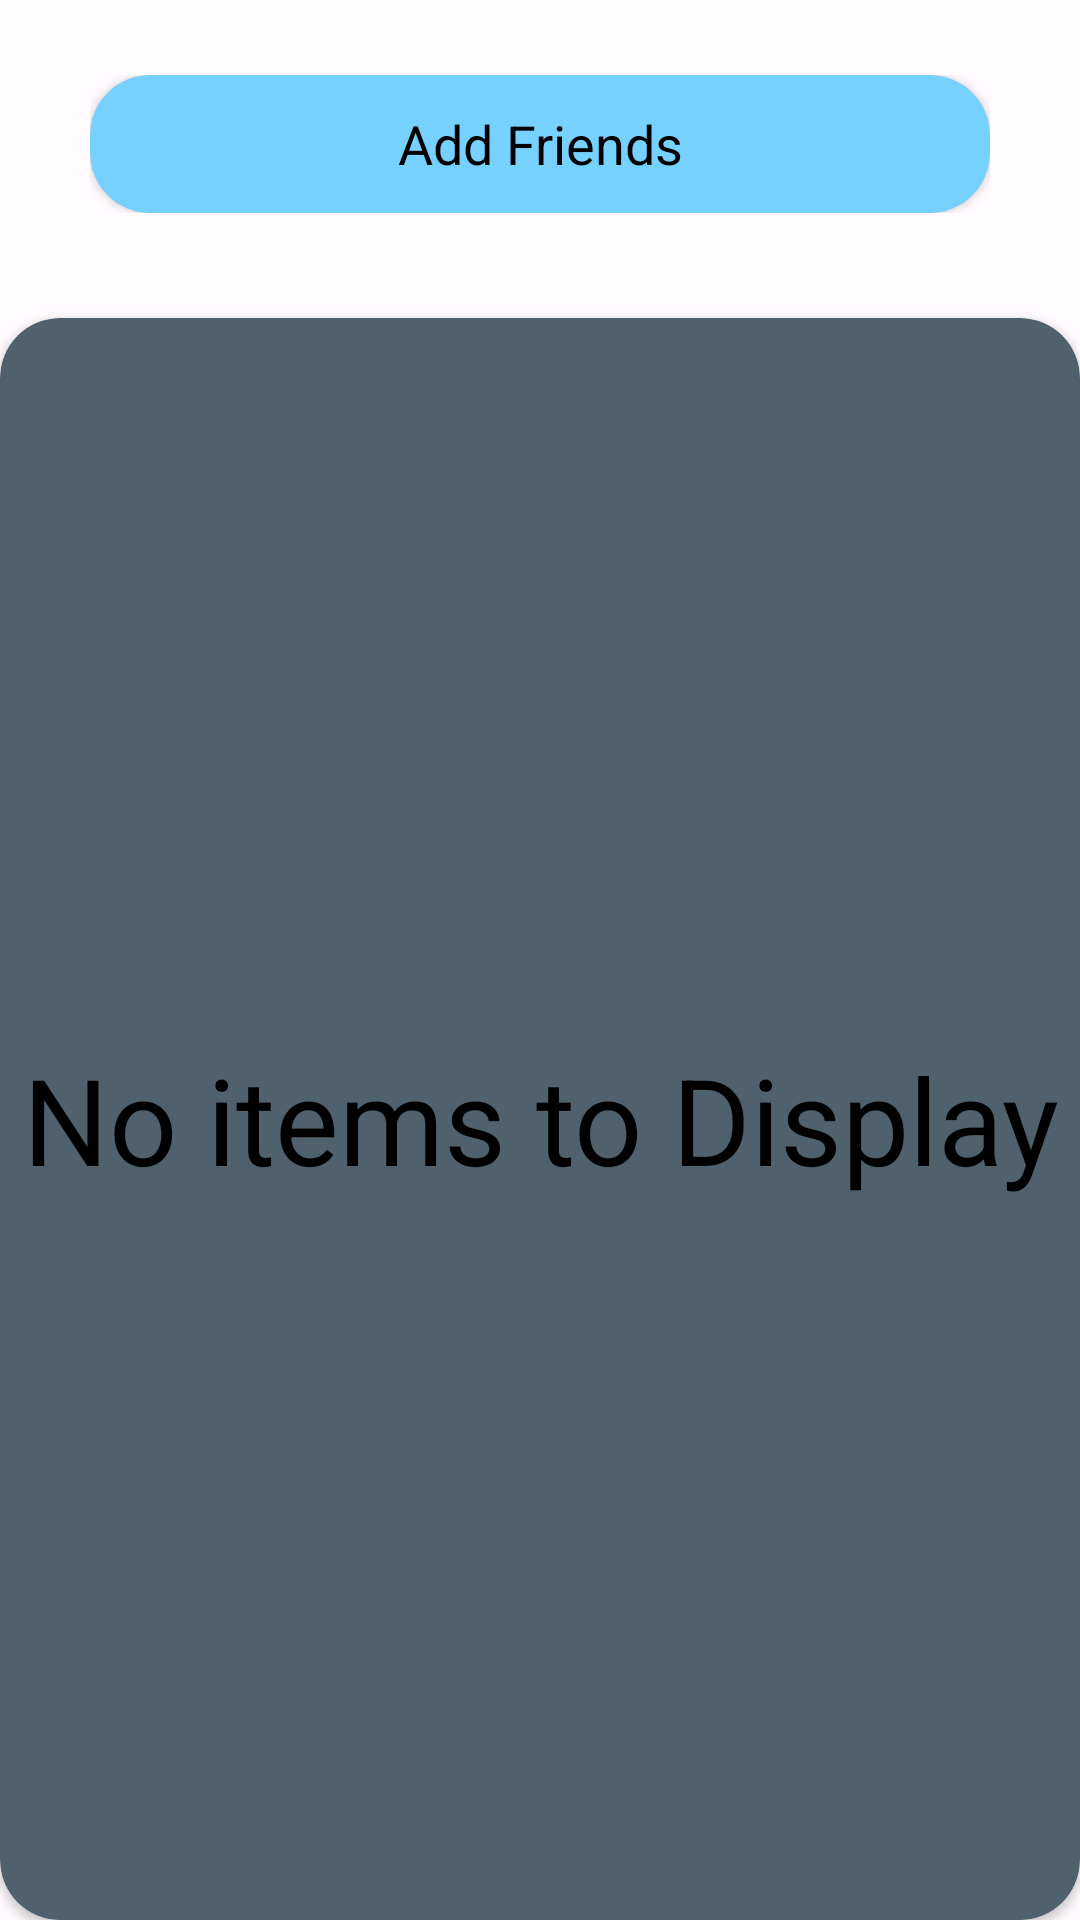

Here is an Android app screen rendered from its layout file. Give the layout XML and the strings, colors and styles it references.
<!-- AndroidManifest.xml: application theme Theme.LeetCodeRating -->
<!-- res/layout/fragment_friends.xml -->
<?xml version="1.0" encoding="utf-8"?>
<androidx.constraintlayout.widget.ConstraintLayout xmlns:android="http://schemas.android.com/apk/res/android"
    xmlns:app="http://schemas.android.com/apk/res-auto"
    xmlns:tools="http://schemas.android.com/tools"
    android:layout_width="match_parent"
    android:layout_height="match_parent"
    tools:context=".fragments.FriendsFragment">

    <RelativeLayout
        android:id="@+id/rl2"
        android:layout_width="match_parent"
        android:layout_height="wrap_content"
        android:layout_marginLeft="30dp"
        android:layout_marginRight="30dp"
        android:layout_marginTop="25dp"
        android:visibility="visible"
        app:layout_constraintTop_toTopOf="parent">

        <androidx.cardview.widget.CardView
            android:layout_width="match_parent"
            android:layout_height="wrap_content"
            app:cardCornerRadius="20dp"
            app:cardBackgroundColor="@color/material_dynamic_primary80">

            <EditText
                android:id="@+id/search1"
                android:layout_width="match_parent"
                android:layout_height="46dp"
                android:imeOptions="actionGo"
                android:inputType="text"
                android:background="@android:color/transparent"
                android:hint="Add Friends"
                android:textColorHint="@color/black"
                android:textColor="@color/black"
                android:textAlignment="center" />

        </androidx.cardview.widget.CardView>

    </RelativeLayout>

    <androidx.cardview.widget.CardView
        android:layout_width="match_parent"
        android:layout_height="0dp"
        android:layout_marginTop="35dp"
        app:layout_constraintTop_toBottomOf="@id/rl2"
        app:layout_constraintBottom_toBottomOf="parent"
        app:cardBackgroundColor="@color/material_dynamic_secondary40"
        app:cardCornerRadius="20dp">

        <androidx.recyclerview.widget.RecyclerView
            android:id="@+id/recycler_view_2"
            android:layout_marginTop="15dp"
            android:layout_width="match_parent"
            android:layout_height="match_parent"
            android:visibility="gone"
            />
        <TextView
            android:layout_width="match_parent"
            android:layout_height="wrap_content"
            android:id="@+id/empty_text"
            android:text="No items to Display"
            android:textAppearance="?android:attr/textAppearanceMedium"
            android:layout_gravity="center"
            android:visibility="visible"
            android:textAlignment="center"
            android:textSize="40sp"
            android:textColor="@color/black"/>

    </androidx.cardview.widget.CardView>

</androidx.constraintlayout.widget.ConstraintLayout>
<!-- resources referenced by this layout -->
<resources>
  <color name="black">#FF000000</color>
  <style name="Theme.LeetCodeRating" parent="Base.Theme.LeetCodeRating" />
  <style name="Base.Theme.LeetCodeRating" parent="Theme.Material3.DayNight.NoActionBar">
          
          
          <item name="colorPrimary">@color/md_theme_light_primary</item>
  
          <item name="colorOnPrimary">@color/md_theme_light_onPrimary</item>
  
          <item name="colorPrimaryContainer">@color/md_theme_light_primaryContainer</item>
  
          <item name="colorOnPrimaryContainer">@color/md_theme_light_onPrimaryContainer</item>
  
          <item name="colorSecondary">@color/md_theme_light_secondary</item>
  
          <item name="colorOnSecondary">@color/md_theme_light_onSecondary</item>
  
          <item name="colorSecondaryContainer">@color/md_theme_light_secondaryContainer</item>
  
          <item name="colorOnSecondaryContainer">@color/md_theme_light_onSecondaryContainer</item>
  
          <item name="colorTertiary">@color/md_theme_light_tertiary</item>
  
          <item name="colorOnTertiary">@color/md_theme_light_onTertiary</item>
  
          <item name="colorTertiaryContainer">@color/md_theme_light_tertiaryContainer</item>
  
          <item name="colorOnTertiaryContainer">@color/md_theme_light_onTertiaryContainer</item>
  
          <item name="colorError">@color/md_theme_light_error</item>
  
          <item name="colorOnError">@color/md_theme_light_onError</item>
  
          <item name="colorErrorContainer">@color/md_theme_light_errorContainer</item>
  
          <item name="colorOnErrorContainer">@color/md_theme_light_onErrorContainer</item>
  
          <item name="colorOutline">@color/md_theme_light_outline</item>
  
          <item name="android:colorBackground">@color/md_theme_light_background</item>
  
          <item name="colorOnBackground">@color/md_theme_light_onBackground</item>
  
          <item name="colorSurface">@color/md_theme_light_surface</item>
  
          <item name="colorOnSurface">@color/md_theme_light_onSurface</item>
  
          <item name="colorSurfaceVariant">@color/md_theme_light_surfaceVariant</item>
  
          <item name="colorOnSurfaceVariant">@color/md_theme_light_onSurfaceVariant</item>
  
          <item name="colorSurfaceInverse">@color/md_theme_light_inverseSurface</item>
  
          <item name="colorOnSurfaceInverse">@color/md_theme_light_inverseOnSurface</item>
  
          <item name="colorPrimaryInverse">@color/md_theme_light_inversePrimary</item>
      </style>
  <color name="md_theme_light_primary">#6750A4</color>
  <color name="md_theme_light_onPrimary">#FFFFFF</color>
  <color name="md_theme_light_primaryContainer">#EADDFF</color>
  <color name="md_theme_light_onPrimaryContainer">#21005D</color>
  <color name="md_theme_light_secondary">#625B71</color>
  <color name="md_theme_light_onSecondary">#FFFFFF</color>
  <color name="md_theme_light_secondaryContainer">#E8DEF8</color>
  <color name="md_theme_light_onSecondaryContainer">#1D192B</color>
  <color name="md_theme_light_tertiary">#7D5260</color>
  <color name="md_theme_light_onTertiary">#FFFFFF</color>
  <color name="md_theme_light_tertiaryContainer">#FFD8E4</color>
  <color name="md_theme_light_onTertiaryContainer">#31111D</color>
  <color name="md_theme_light_error">#B3261E</color>
  <color name="md_theme_light_onError">#FFFFFF</color>
  <color name="md_theme_light_errorContainer">#F9DEDC</color>
  <color name="md_theme_light_onErrorContainer">#410E0B</color>
  <color name="md_theme_light_outline">#79747E</color>
  <color name="md_theme_light_background">#FFFBFE</color>
  <color name="md_theme_light_onBackground">#1C1B1F</color>
  <color name="md_theme_light_surface">#FFFBFE</color>
  <color name="md_theme_light_onSurface">#1C1B1F</color>
  <color name="md_theme_light_surfaceVariant">#E7E0EC</color>
  <color name="md_theme_light_onSurfaceVariant">#49454F</color>
  <color name="md_theme_light_inverseSurface">#313033</color>
  <color name="md_theme_light_inverseOnSurface">#F4EFF4</color>
  <color name="md_theme_light_inversePrimary">#D0BCFF</color>
</resources>
